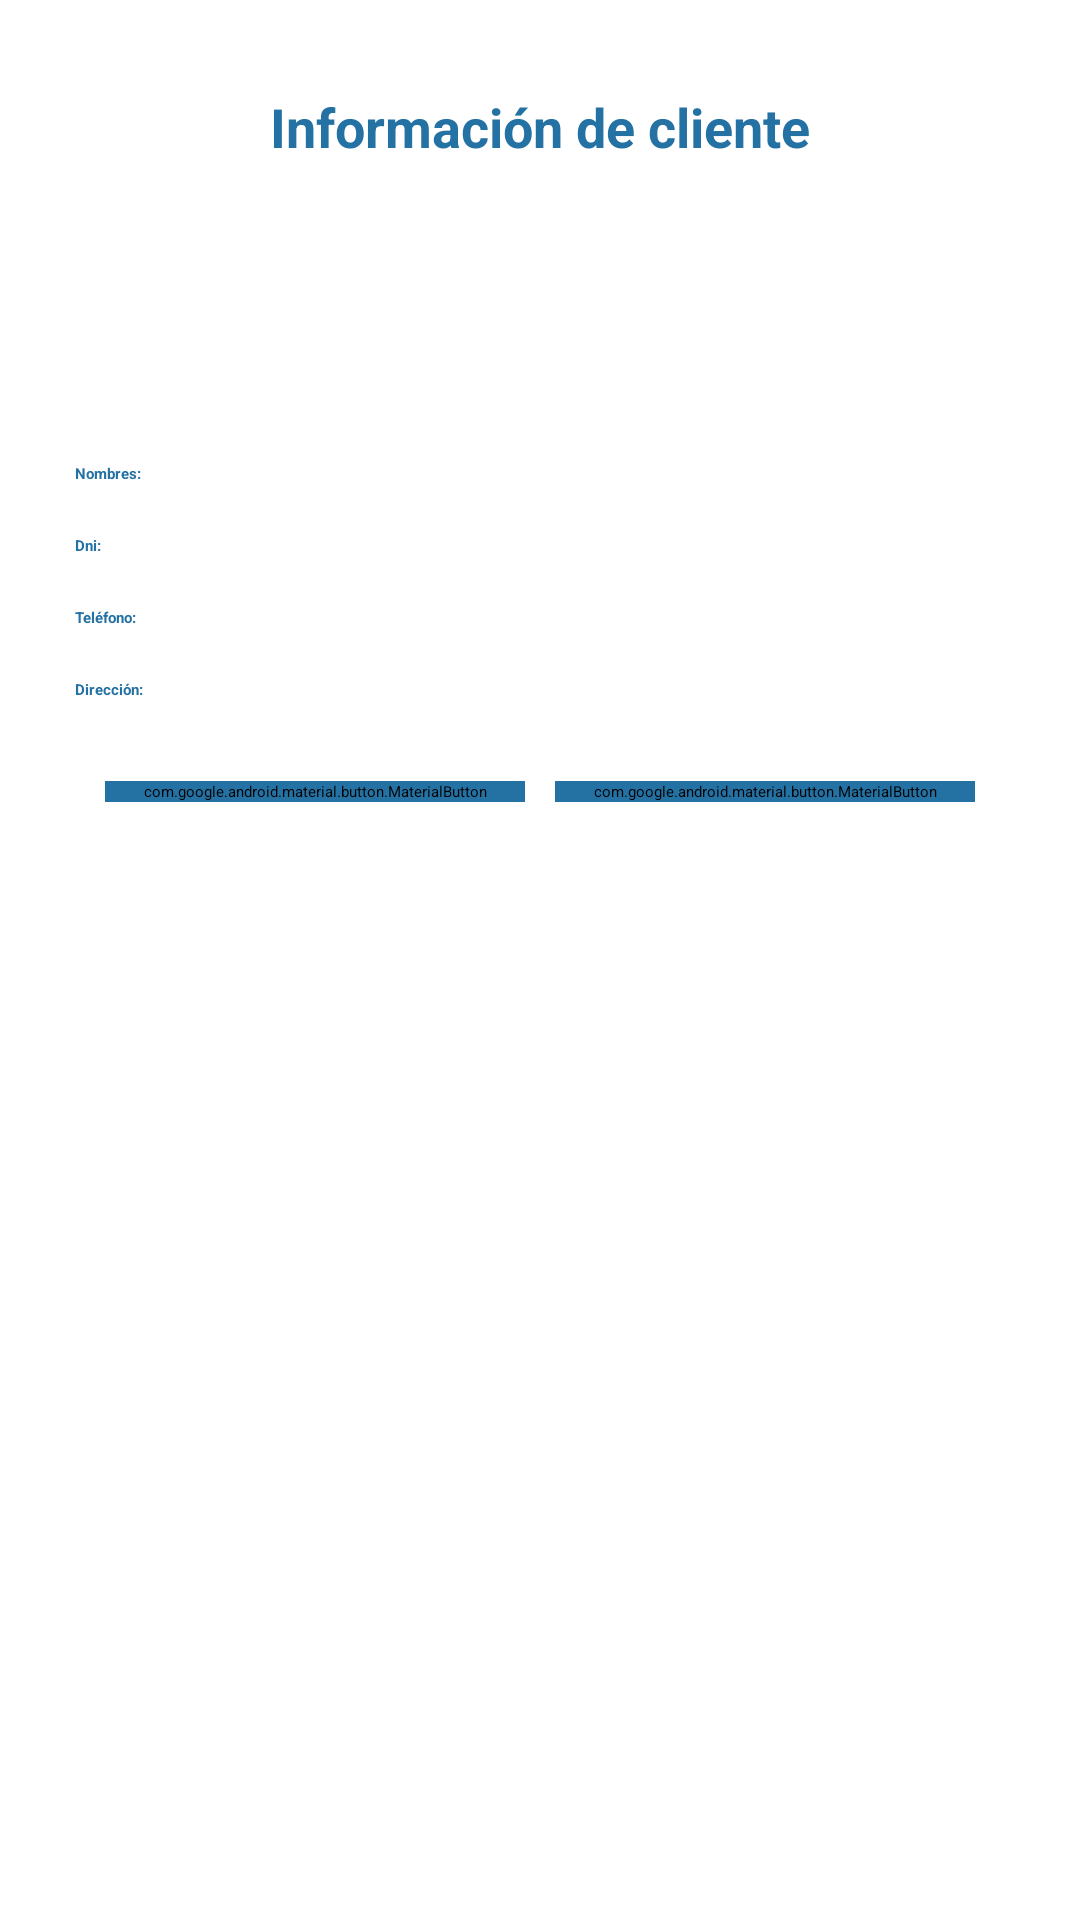

Reconstruct the res/layout file that produces this screen, plus the resources it refers to.
<!-- AndroidManifest.xml: application theme Theme.TiendaVirtualApp -->
<!-- res/layout/dialog_info_cliente.xml -->
<?xml version="1.0" encoding="utf-8"?>
<RelativeLayout xmlns:android="http://schemas.android.com/apk/res/android" xmlns:app="http://schemas.android.com/apk/res-auto"
    android:layout_width="400dp"
    android:layout_height="wrap_content"
    android:padding="25dp"
    android:layout_gravity="center">

    <TextView
        android:id="@+id/tvInfoCliente"
        android:text="@string/tvInfoCliente"
        android:textStyle="bold"
        android:textSize="18sp"
        android:textColor="@color/azul_marino_oscuro"
        android:padding="5dp"
        android:textAlignment="center"
        android:layout_width="match_parent"
        android:layout_height="wrap_content"/>

    <ImageButton
        android:id="@+id/ibCerrar"
        android:src="@drawable/ico_cerrar"
        android:background="@android:color/transparent"
        android:layout_alignParentEnd="true"
        android:layout_width="wrap_content"
        android:layout_height="wrap_content"/>

    <ImageView
        android:id="@+id/ivPerfil"
        android:layout_marginTop="10dp"
        android:layout_centerInParent="true"
        android:src="@drawable/img_perfil"
        android:layout_below="@id/tvInfoCliente"
        android:scaleType="centerCrop"
        android:layout_width="80dp"
        android:layout_height="80dp"/>

    
    <TextView
        android:id="@+id/txtNombresC"
        android:text="@string/txtNombresC"
        android:layout_below="@id/ivPerfil"
        android:layout_marginTop="5dp"
        android:textColor="@color/azul_marino_oscuro"
        android:textStyle="bold"
        android:layout_width="wrap_content"
        android:layout_height="wrap_content"/>

    <TextView
        android:id="@+id/tvNombresC"
        android:text="@string/tvNombresC"
        android:layout_below="@id/txtNombresC"
        android:layout_width="wrap_content"
        android:layout_height="wrap_content"
        android:layout_marginTop="5dp"/>
    
    <TextView
        android:id="@+id/txtDniC"
        android:text="@string/txtDniC"
        android:layout_below="@id/tvNombresC"
        android:layout_marginTop="5dp"
        android:textColor="@color/azul_marino_oscuro"
        android:textStyle="bold"
        android:layout_width="wrap_content"
        android:layout_height="wrap_content"/>

    <TextView
        android:id="@+id/tvDniC"
        android:text="@string/tvDniC"
        android:layout_below="@id/txtDniC"
        android:layout_width="wrap_content"
        android:layout_height="wrap_content"
        android:layout_marginTop="5dp"/>
    
    <TextView
        android:id="@+id/txtTelC"
        android:text="@string/txtTelC"
        android:layout_below="@id/tvDniC"
        android:layout_marginTop="5dp"
        android:textStyle="bold"
        android:textColor="@color/azul_marino_oscuro"
        android:layout_width="wrap_content"
        android:layout_height="wrap_content"/>

    <TextView
        android:id="@+id/tvTelC"
        android:text="@string/tvTelC"
        android:layout_below="@id/txtTelC"
        android:layout_width="wrap_content"
        android:layout_height="wrap_content"
        android:layout_marginTop="5dp"/>

    
    <TextView
        android:id="@+id/txtDireccionC"
        android:text="@string/txtDireccionC"
        android:layout_below="@id/tvTelC"
        android:layout_marginTop="5dp"
        android:textStyle="bold"
        android:textColor="@color/azul_marino_oscuro"
        android:layout_width="wrap_content"
        android:layout_height="wrap_content"/>

    <TextView
        android:id="@+id/tvDireccionC"
        android:text="@string/tvDireccionC"
        android:layout_below="@id/txtDireccionC"
        android:layout_width="wrap_content"
        android:layout_height="wrap_content"
        android:layout_marginTop="5dp"/>

    <LinearLayout
        android:layout_width="match_parent"
        android:layout_height="wrap_content"
        android:layout_below="@id/tvDireccionC"
        android:gravity="center"
        android:layout_marginTop="15dp"
        android:orientation="horizontal">

        <com.google.android.material.button.MaterialButton
            android:id="@+id/btnLlamar"
            android:text="@string/btnLlamar"
            app:cornerRadius="8dp"
            android:textAllCaps="true"
            android:backgroundTint="@color/azul_marino_oscuro"
            app:icon="@drawable/ico_telefono"
            android:layout_width="140dp"
            android:layout_height="wrap_content"/>
        <com.google.android.material.button.MaterialButton
            android:id="@+id/btnSms"
            android:text="@string/btnSms"
            app:cornerRadius="8dp"
            android:textAllCaps="true"
            android:layout_marginStart="10dp"
            android:backgroundTint="@color/azul_marino_oscuro"
            app:icon="@drawable/ico_sms"
            android:layout_width="140dp"
            android:layout_height="wrap_content"/>
    </LinearLayout>
</RelativeLayout>
<!-- resources referenced by this layout -->
<resources>
  <color name="azul_marino_oscuro">#2471A3</color>
  <string name="btnLlamar">Llamar</string>
  <string name="btnSms">Sms</string>
  <string name="tvDireccionC"> </string>
  <string name="tvDniC"> </string>
  <string name="tvInfoCliente">Información de cliente</string>
  <string name="tvNombresC"> </string>
  <string name="tvTelC"> </string>
  <string name="txtDireccionC">Dirección: </string>
  <string name="txtDniC">Dni: </string>
  <string name="txtNombresC">Nombres: </string>
  <string name="txtTelC">Teléfono: </string>
</resources>
